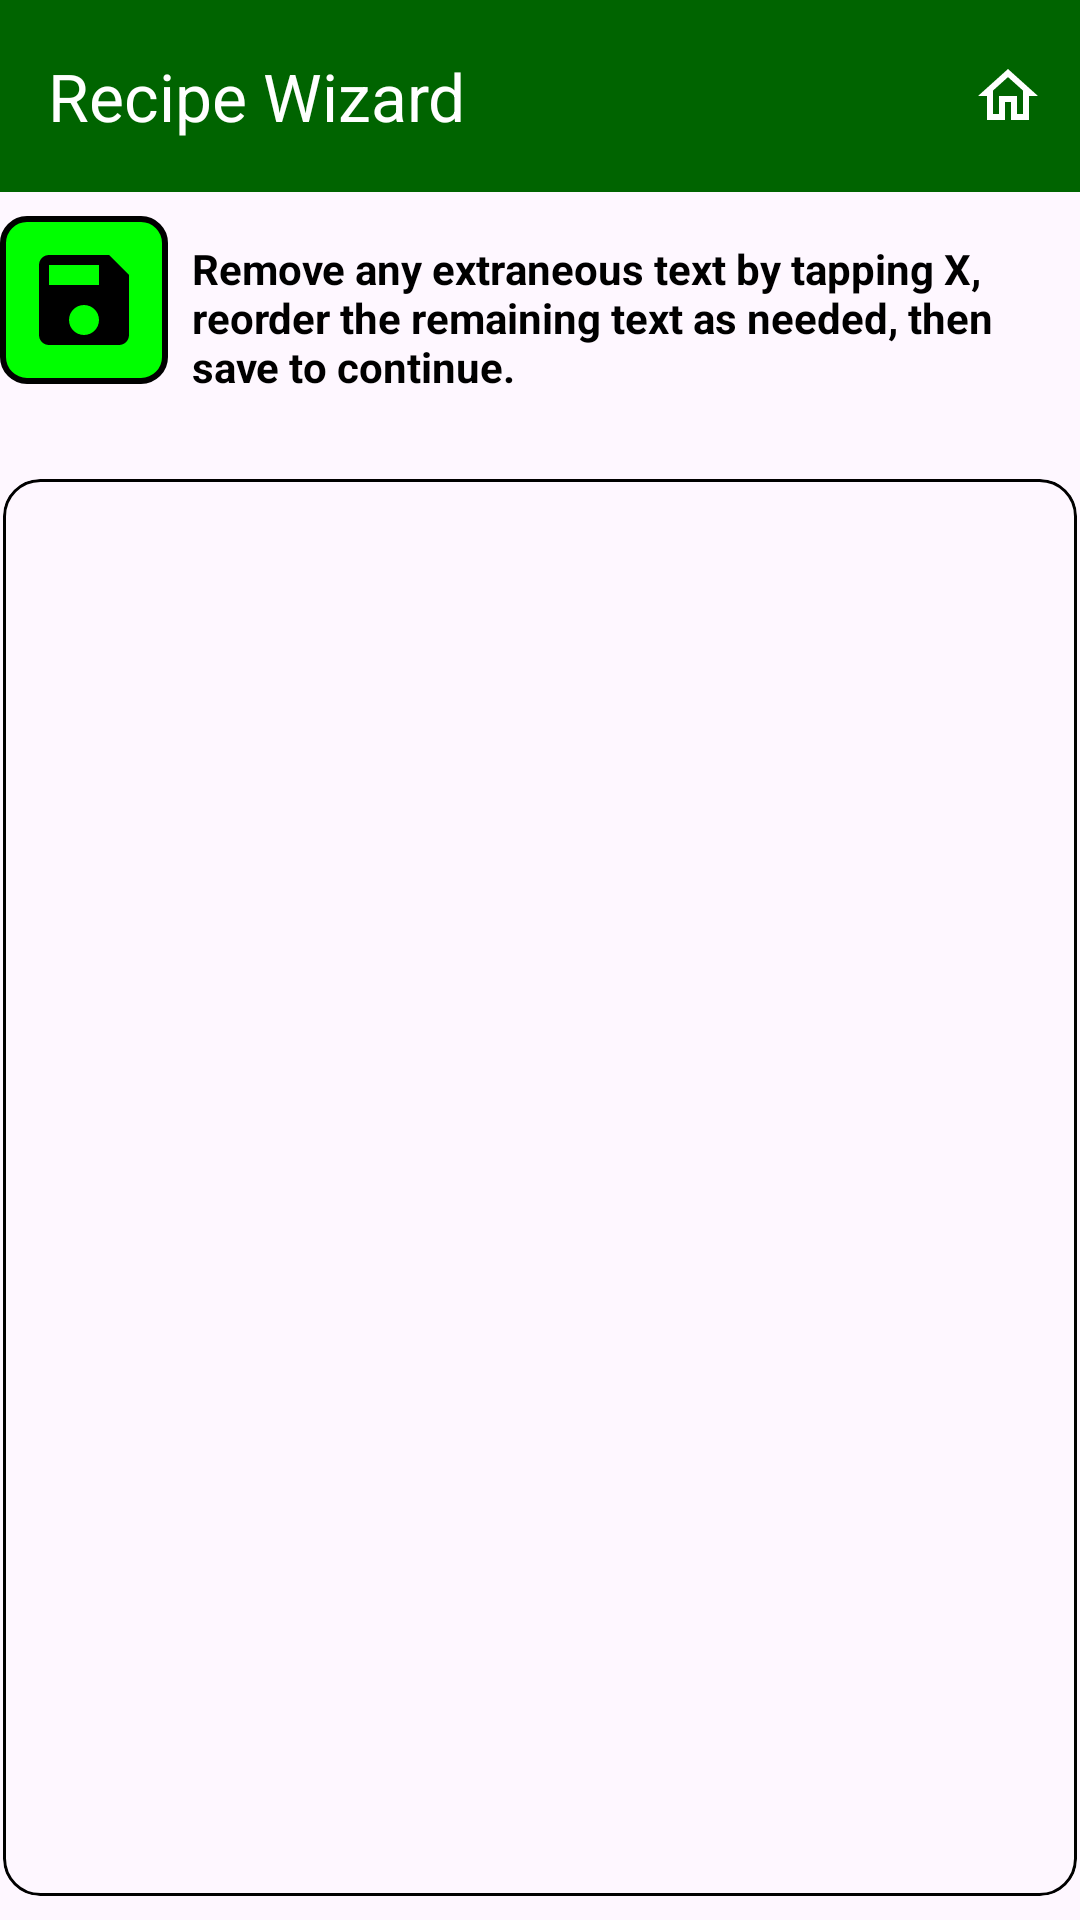

This screen was rendered from an Android layout file. Write that file and the resources it references.
<!-- AndroidManifest.xml: application theme Theme.RecipeWizard -->
<!-- res/layout/activity_edit_text_blocks.xml -->
<?xml version="1.0" encoding="utf-8"?>
<androidx.constraintlayout.widget.ConstraintLayout xmlns:android="http://schemas.android.com/apk/res/android"
    xmlns:app="http://schemas.android.com/apk/res-auto"
    xmlns:tools="http://schemas.android.com/tools"
    android:layout_width="match_parent"
    android:layout_height="match_parent"
    android:fitsSystemWindows="true"
    tools:context=".EditTextBlocksActivity">

    <com.google.android.material.appbar.AppBarLayout
        android:id="@+id/app_bar_layout_edit_text"
        android:layout_width="0dp"
        android:layout_height="wrap_content"
        app:layout_constraintEnd_toEndOf="parent"
        app:layout_constraintStart_toStartOf="parent"
        app:layout_constraintTop_toTopOf="parent">

        <com.google.android.material.appbar.MaterialToolbar
            android:id="@+id/toolbar_edit_text"
            android:layout_width="match_parent"
            android:layout_height="?attr/actionBarSize"
            android:background="@color/dark_green"
            app:menu="@menu/edit_text_blocks_menu"
            app:title="@string/app_title"
            app:titleTextColor="@android:color/white" />
    </com.google.android.material.appbar.AppBarLayout>

    
    <LinearLayout
        android:id="@+id/button_bar_edit_text"
        android:layout_width="0dp"
        android:layout_height="wrap_content"

        android:orientation="horizontal"
        android:paddingTop="8dp"
        android:paddingBottom="8dp"
        app:layout_constraintEnd_toEndOf="parent"
        app:layout_constraintStart_toStartOf="parent"
        app:layout_constraintTop_toBottomOf="@id/app_bar_layout_edit_text">

        <ImageButton
            android:id="@+id/button_save_edited_text"
            android:layout_width="wrap_content"
            android:layout_height="wrap_content"
            android:background="@drawable/button_background"
            android:contentDescription="@string/save_edited_text_description"
            android:padding="8dp"
            android:src="@drawable/ic_save"
            app:layout_constraintEnd_toStartOf="@+id/label_edit_txt_blocks_instructions" />

        <TextView
            android:id="@+id/label_edit_txt_blocks_instructions"
            android:layout_width="wrap_content"
            android:layout_height="wrap_content"
            android:layout_marginBottom="4dp"
            android:padding="8dp"
            android:text="@string/edit_text_blocks_instructions"
            android:textColor="@android:color/black"
            android:textStyle="bold"
            app:layout_constraintStart_toEndOf="@+id/button_save_edited_text"
            app:layout_constraintTop_toTopOf="parent" />
    </LinearLayout>

    <androidx.cardview.widget.CardView
        android:id="@+id/recipe_list_card_container"
        android:layout_width="0dp"
        android:layout_height="0dp"
        android:layout_marginStart="1dp"
        android:layout_marginTop="8dp"
        android:layout_marginEnd="1dp"
        android:layout_marginBottom="8dp"
        app:cardBackgroundColor="@android:color/transparent"
        app:cardCornerRadius="12dp"
        app:cardElevation="0dp"
        app:layout_constraintBottom_toBottomOf="parent"
        app:layout_constraintEnd_toEndOf="parent"
        app:layout_constraintStart_toStartOf="parent"
        app:layout_constraintTop_toBottomOf="@id/button_bar_edit_text">

        <FrameLayout
            android:layout_width="match_parent"
            android:layout_height="match_parent"
            android:background="@drawable/recycler_view_rounded_border">

            <androidx.recyclerview.widget.RecyclerView
                android:id="@+id/recycler_view_text_blocks"
                android:layout_width="match_parent"
                android:layout_height="match_parent"
                android:layout_margin="8dp"
                app:layout_constraintBottom_toBottomOf="parent"
                app:layout_constraintEnd_toEndOf="parent"
                app:layout_constraintStart_toStartOf="parent"
                app:layout_constraintTop_toBottomOf="parent"
                tools:listitem="@layout/item_text_block" />
        </FrameLayout>
    </androidx.cardview.widget.CardView>


</androidx.constraintlayout.widget.ConstraintLayout>
<!-- res/layout/item_text_block.xml (included above) -->
<?xml version="1.0" encoding="utf-8"?>
<LinearLayout xmlns:android="http://schemas.android.com/apk/res/android"
    xmlns:app="http://schemas.android.com/apk/res-auto"
    xmlns:tools="http://schemas.android.com/tools"
    android:layout_width="match_parent"
    android:layout_height="wrap_content"
    android:gravity="center_vertical"
    android:orientation="horizontal"
    android:paddingStart="8dp"
    android:paddingTop="0dp"
    android:paddingEnd="0dp"
    android:paddingBottom="0dp">

    <ImageView
        android:id="@+id/drag_handle"
        android:layout_width="wrap_content"
        android:layout_height="wrap_content"
        android:contentDescription="@string/drag_to_reorder_description"
        android:padding="8dp"
        android:src="@drawable/ic_drag_handle"
        app:tint="?android:attr/textColorSecondary" />

    <TextView
        android:id="@+id/text_view_block_content"
        android:layout_width="0dp"
        android:layout_height="wrap_content"
        android:layout_weight="1"
        android:textAppearance="?attr/textAppearanceBody1"
        tools:text="This is a line of recognized text from the image." />

    <ImageButton
        android:id="@+id/button_remove_text_block"
        android:layout_width="wrap_content"
        android:layout_height="wrap_content"
        android:background="?attr/selectableItemBackgroundBorderless"
        android:contentDescription="@string/remove_text_block_description"
        android:padding="8dp"
        android:src="@drawable/ic_clear"
        app:tint="?android:attr/textColorSecondary" />

</LinearLayout>
<!-- resources referenced by this layout -->
<resources>
  <color name="dark_green">#FF006400</color>
  <!-- drawable button_background (drawable) -->
  <?xml version="1.0" encoding="utf-8"?>
  <shape xmlns:android="http://schemas.android.com/apk/res/android"
      android:shape="rectangle">
      <solid android:color="@color/light_green" />
      <stroke
          android:width="2dp"
          android:color="@color/black" />
      <corners android:radius="8dp" />
  </shape>
  <!-- drawable ic_clear (drawable) -->
  <vector xmlns:android="http://schemas.android.com/apk/res/android"
      android:width="24dp"
      android:height="24dp"
      android:tint="?attr/colorControlNormal"
      android:viewportWidth="24"
      android:viewportHeight="24">
      <path
          android:fillColor="@android:color/white"
          android:pathData="M19,6.41L17.59,5 12,10.59 6.41,5 5,6.41 10.59,12 5,17.59 6.41,19 12,13.41 17.59,19 19,17.59 13.41,12z" />
  </vector>
  <!-- drawable ic_drag_handle (drawable) -->
  <vector xmlns:android="http://schemas.android.com/apk/res/android"
      android:width="24dp"
      android:height="24dp"
      android:tint="?attr/colorControlNormal"
      android:viewportWidth="24"
      android:viewportHeight="24">
      <path
          android:fillColor="@android:color/white"
          android:pathData="M3,15h18v-2L3,13v2zM3,19h18v-2L3,17v2zM3,11h18L21,9L3,9v2z" />
  </vector>
  <!-- drawable ic_save (drawable) -->
  <vector xmlns:android="http://schemas.android.com/apk/res/android"
      android:width="40dp"
      android:height="40dp"
      android:tint="#000000"
      android:viewportWidth="24"
      android:viewportHeight="24">
  
      <path
          android:fillColor="@android:color/white"
          android:pathData="M17,3L5,3c-1.11,0 -2,0.9 -2,2v14c0,1.1 0.89,2 2,2h14c1.1,0 2,-0.9 2,-2L21,7l-4,-4zM12,19c-1.66,0 -3,-1.34 -3,-3s1.34,-3 3,-3 3,1.34 3,3 -1.34,3 -3,3zM15,9L5,9L5,5h10v4z" />
  
  </vector>
  <!-- drawable recycler_view_rounded_border (drawable) -->
  <?xml version="1.0" encoding="utf-8"?>
  <shape xmlns:android="http://schemas.android.com/apk/res/android"
      android:shape="rectangle">
  
      <solid android:color="@android:color/transparent" />
  
      <stroke
          android:width="1dp"
          android:color="@android:color/black" />
  
      <corners android:radius="12dp" />
  
  </shape>
  <string name="app_title">Recipe Wizard</string>
  <string name="drag_to_reorder_description">drag to reorder</string>
  <string name="edit_text_blocks_instructions">Remove any extraneous text by tapping X, reorder the remaining text as needed, then save to continue.</string>
  <string name="remove_text_block_description">Remove this text block</string>
  <string name="save_edited_text_description">Save edited text</string>
  <style name="Theme.RecipeWizard" parent="Base.Theme.RecipeWizard" />
  <color name="light_green">#FF00FF00</color>
  <color name="black">#FF000000</color>
  <style name="Base.Theme.RecipeWizard" parent="Theme.Material3.DayNight.NoActionBar" />
</resources>
